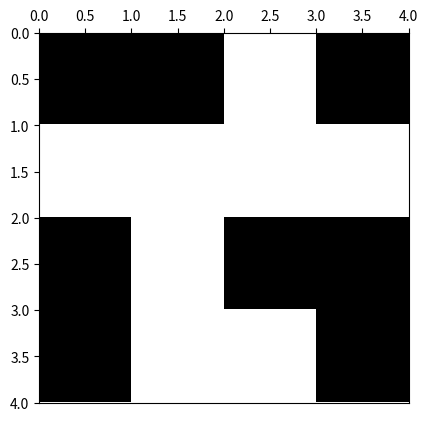

Recreate this plot in Python.
# -*- coding: utf-8 -*-
from __future__ import division
import os
from time import time
import datetime

import numpy as np
import matplotlib.pyplot as plt
import matplotlib.colors as colors
import pandas as pd



def ising_microstates(L=2):
    # Tamaño del sistema
    N = L * L
    
    t_0 = time()

    # Lista en la que se guardan explícitamente todos los microestados (2**N en total)
    # cada fila del array representará un microestado diferente
    microstates = np.array([[0] * N] * 2**N)
    
    # La primera mitad de los microestados
    # El procedimiento consiste en que en cada paso, para el espín i-esimo se llena 
    # estratégicamente en la mitad los microestados con 1 y en la otra mitad con -1,
    # así se obtienen todas las configuraciones posibles. 
    for i in range(N):
        index_factor = int(2**N  / 2**(i+1))
        for j in range(2**i):
            microstates[j*index_factor : (j+1)*index_factor, i] = (-1)**j
    
    # La segunda mitad de los microestados son los estados opuestos a los de la primera
    # mitad
    microstates[int((2 ** N) / 2):,:] = - np.copy(microstates[:int((2 ** N) / 2), :])
    
    t_1 = time()
    comp_time = t_1 - t_0
    print('Explicit microstates:  L = %d --> computation time = %.3f'%(L,comp_time))

    return microstates

############
############ test ising microstates
############
print(ising_microstates())

def ising_neighbours(L=2):
    """
    vecinos del espin i en el formato {i: (derecha, izquierda, abajo, arriba)}

    derecha = número de 'fila' anterior * número de espines por fila 
              + ubicación relativa en fila de espín de la dereha teniendo en cuenta
                condiciones de frontera períodicas (módulo L)
    
    izquierda = número de 'fila' anterior * número de espines por fila 
                + ubicación relativa en fila de espín de la izquierda, teniendo en 
                  cuenta condiciones de frontera períodicas (módulo L)
    
    abajo = posición de espín + número de espines por fila, teniendo en cuenta
                                condiciones de frontera periódicas (módulo N) 
    
    arriba = posición de espín - número de espines por fila, teniendo en cuenta
                                 condiciones de frontera periódicas (módulo N) 
    """
    N  = L * L
    ngbrs = {i: ((i//L)*L + (i+1)%L, (i+L) % N,
               (i//L)*L + (i-1)%L, (i-L) % N) for i in range(N)}
    return ngbrs

############
############ test ising microstates
############
print(ising_microstates())

def ising_energy(microstates, ngbrs, J):
    energies = []
    for i, microstate in enumerate(microstates):
        energy = 0
        for ngbr in ngbrs[i]:
            energy -=  microstate[i]*microstate[ngbr]
        energies.append(energy)
    return energies

def ising_config_plot(config, show_plot=True, save_plot=False, plot_file_Name=None):
    L = int(len(config)**0.5)
    bw_cmap = colors.ListedColormap(['black', 'white'])
    fig, ax = plt.subplots(1, 1)
    ax.xaxis.set_ticks_position('top')
    ax.imshow(arrayy.reshape(L,L), cmap=bw_cmap, extent=(0,L,L,0))
    if save_plot:
        if not plot_file_Name:
            now = datetime.datetime.now()
            plot_file_Name =  ('ising-plot-L_%d-date_%.4d%.2d%.2d%.2d%.2d%.2d.eps'
                                        %(L,now.year,now.month,now.day,now.hour,
                                          now.minute,now.second))
        script_dir = os.path.dirname(os.path.abspath(__file__))
        plot_file_Name = script_dir + '/' + plot_file_Name
        plt.savefig(plot_file_Name)
    if show_plot:
        plt.show()
    return




############
############ test ising plot
############

L = 4
arrayy = ising_microstates(L)
print(pd.DataFrame(arrayy))
microstate_plot = 2 ** (L*L) - np.random.randint(1, 2 ** (L*L))
arrayy = arrayy[microstate_plot,:]
print(pd.DataFrame(arrayy))
ising_config_plot(arrayy, save_plot=False)
